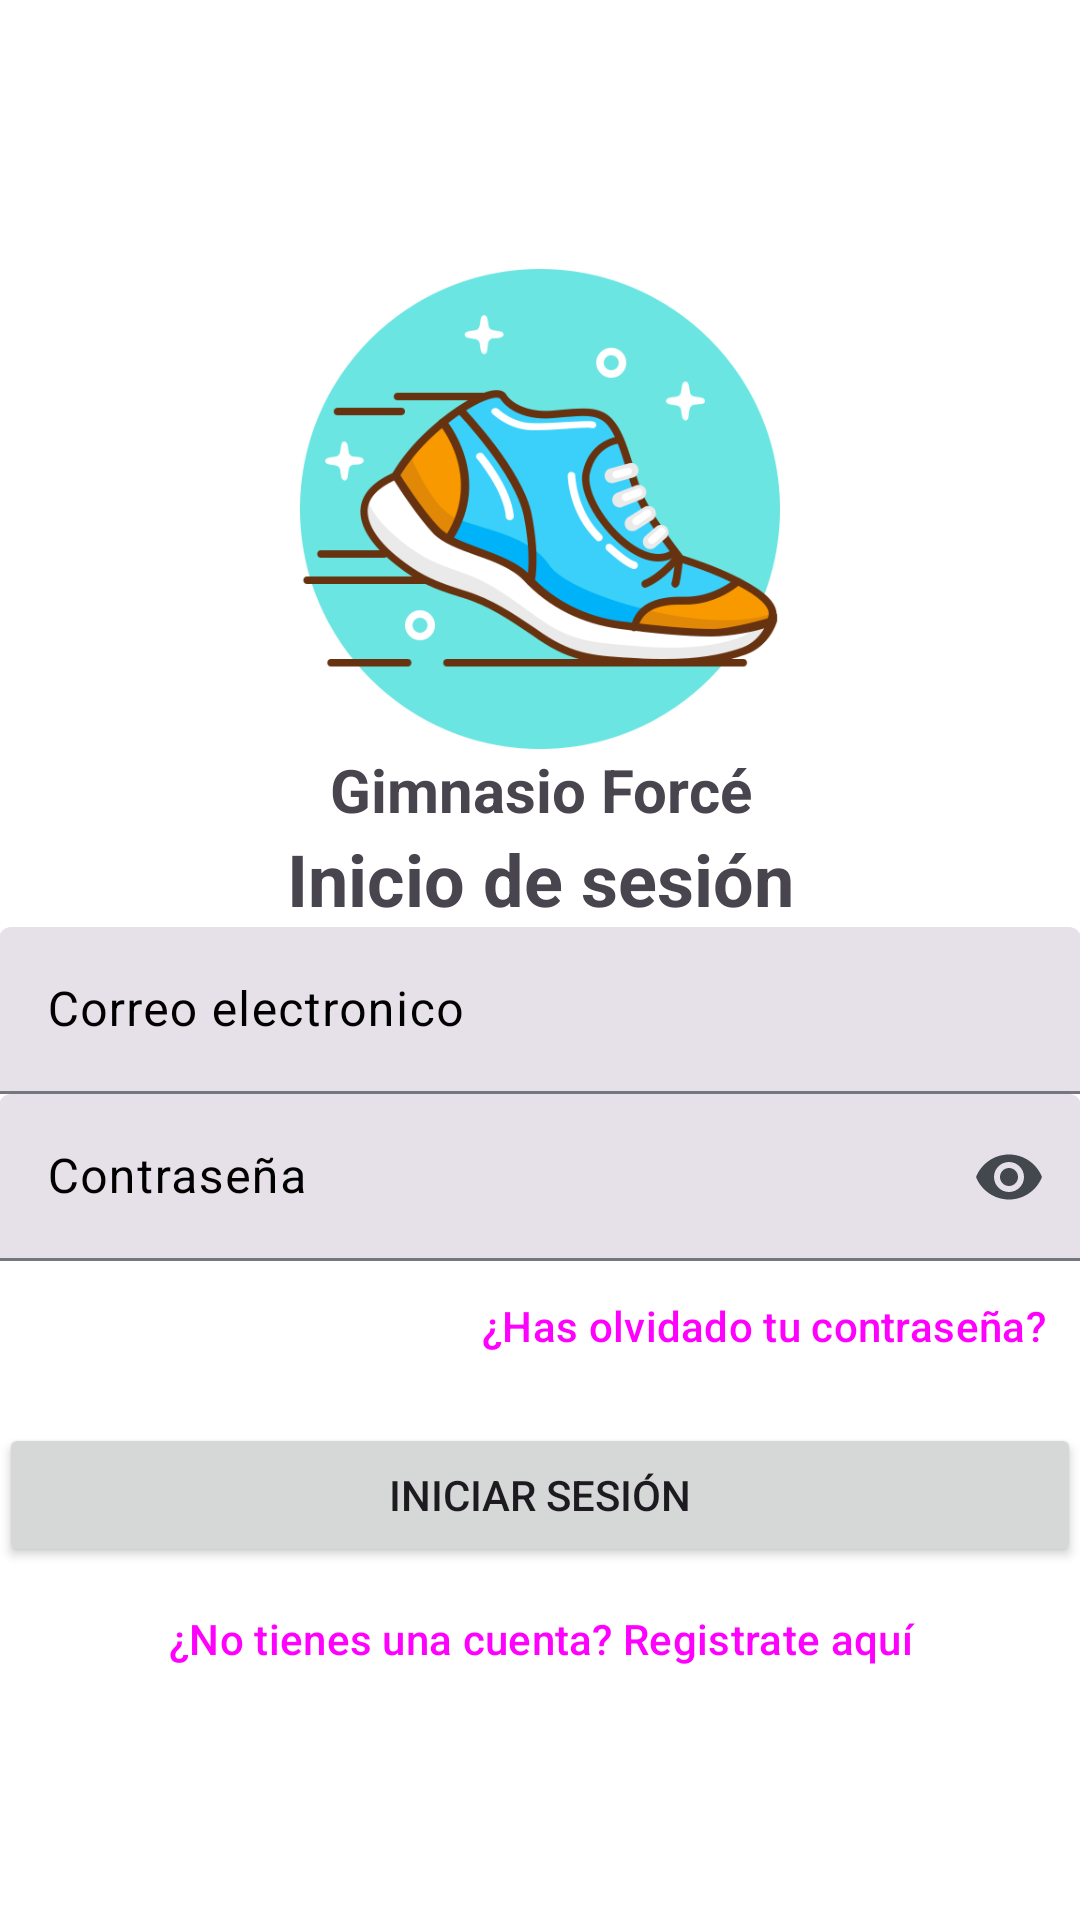

Produce the Android XML layout that renders to this screen, including the resource entries it uses.
<!-- AndroidManifest.xml: application theme Theme.Proyecto -->
<!-- res/layout/activity_login.xml -->
<?xml version="1.0" encoding="utf-8"?>
<LinearLayout xmlns:android="http://schemas.android.com/apk/res/android"
    xmlns:app="http://schemas.android.com/apk/res-auto"
    xmlns:tools="http://schemas.android.com/tools"
    android:layout_width="match_parent"
    android:layout_height="match_parent"
    android:background="@color/md_theme_light_onTertiary"
    android:gravity="center"
    android:orientation="vertical"
    android:padding="@dimen/_30dp"
    tools:context=".LoginActivity">

    <LinearLayout
        android:layout_width="match_parent"
        android:layout_height="match_parent"
        android:gravity="center_vertical"
        android:orientation="vertical"
        android:paddingTop="60dp"
        android:paddingBottom="40dp">

        <LinearLayout
            android:layout_width="match_parent"
            android:layout_height="wrap_content"
            android:layout_marginBottom="@dimen/_30dp"
            android:orientation="vertical">

            <ImageView
                android:id="@+id/imageView2"
                android:layout_width="match_parent"
                android:layout_height="160dp"
                app:srcCompat="@drawable/logo_del_proyecto" />

            <TextView
                android:id="@+id/textView"
                android:layout_width="match_parent"
                android:layout_height="wrap_content"
                android:text="@string/app_name"
                android:textAlignment="center"
                android:textSize="20sp"
                android:textStyle="bold" />

            <TextView
                android:id="@+id/textView3"
                android:layout_width="match_parent"
                android:layout_height="wrap_content"
                android:text="@string/login2"
                android:textAlignment="center"
                android:textSize="24sp"
                android:textStyle="bold" />

        </LinearLayout>

        <LinearLayout
            android:layout_width="match_parent"
            android:layout_height="wrap_content"
            android:layout_marginBottom="@dimen/_16dp"
            android:orientation="vertical">

            <com.google.android.material.textfield.TextInputLayout
                android:id="@+id/txtIEmail"
                style="?attr/textInputFilledStyle"
                android:layout_width="match_parent"
                android:layout_height="wrap_content"
                android:hint="@string/email"
                android:textColorHint="@color/material_dynamic_primary0"
                app:endIconMode="clear_text">

                <com.google.android.material.textfield.TextInputEditText
                    android:id="@+id/txtEmail"
                    android:layout_width="match_parent"
                    android:layout_height="wrap_content"
                    android:inputType="textEmailAddress" />
            </com.google.android.material.textfield.TextInputLayout>

        </LinearLayout>

        <LinearLayout
            android:layout_width="match_parent"
            android:layout_height="wrap_content"
            android:layout_marginBottom="6dp"
            android:orientation="vertical">

            <com.google.android.material.textfield.TextInputLayout
                android:id="@+id/txtIPassword"
                style="?attr/textInputFilledStyle"
                android:layout_width="match_parent"
                android:layout_height="wrap_content"
                android:hint="@string/password"
                android:textColorHint="@color/material_dynamic_primary0"
                app:endIconMode="password_toggle">

                <com.google.android.material.textfield.TextInputEditText
                    android:id="@+id/txtPassword"
                    android:layout_width="match_parent"
                    android:layout_height="wrap_content"
                    android:inputType="textPassword" />
            </com.google.android.material.textfield.TextInputLayout>
        </LinearLayout>

        <LinearLayout
            android:layout_width="match_parent"
            android:layout_height="wrap_content"
            android:layout_marginBottom="@dimen/_16dp"
            android:orientation="vertical">

            <Button
                android:id="@+id/btnForgot"
                style="@style/Widget.Material3.Button.TextButton"
                android:layout_width="match_parent"
                android:layout_height="wrap_content"
                android:gravity="right"
                android:text="@string/forgot_password" />
        </LinearLayout>

        <LinearLayout
            android:layout_width="match_parent"
            android:layout_height="wrap_content"
            android:orientation="vertical">

            <Button
                android:id="@+id/btnLogin"
                android:layout_width="match_parent"
                android:layout_height="wrap_content"
                android:text="@string/login" />

            <Button
                android:id="@+id/btnRegister"
                style="@style/Widget.Material3.Button.TextButton"
                android:layout_width="match_parent"
                android:layout_height="wrap_content"
                android:gravity="center"
                android:text="@string/register" />
        </LinearLayout>

    </LinearLayout>

</LinearLayout>
<!-- resources referenced by this layout -->
<resources>
  <color name="md_theme_light_onTertiary">#FFFFFF</color>
  <string name="app_name">Gimnasio Forcé</string>
  <string name="email">Correo electronico</string>
  <string name="forgot_password">¿Has olvidado tu contraseña?</string>
  <string name="login">Iniciar sesión</string>
  <string name="login2">Inicio de sesión</string>
  <string name="password">Contraseña</string>
  <string name="register">¿No tienes una cuenta? Registrate aquí</string>
  <color name="md_theme_light_primary">#225FA6</color>
  <color name="md_theme_light_onPrimary">#FFFFFF</color>
  <color name="md_theme_light_primaryContainer">#D5E3FF</color>
  <color name="md_theme_light_onPrimaryContainer">#001C3B</color>
  <color name="md_theme_light_secondary">#1860A5</color>
  <color name="md_theme_light_onSecondary">#FFFFFF</color>
  <color name="md_theme_light_secondaryContainer">#D3E3FF</color>
  <color name="md_theme_light_onSecondaryContainer">#001C39</color>
  <color name="md_theme_light_tertiary">#006688</color>
  <color name="md_theme_light_tertiaryContainer">#C2E8FF</color>
  <color name="md_theme_light_onTertiaryContainer">#001E2B</color>
  <color name="md_theme_light_error">#BA1A1A</color>
  <color name="md_theme_light_errorContainer">#FFDAD6</color>
  <color name="md_theme_light_onError">#FFFFFF</color>
  <color name="md_theme_light_onErrorContainer">#410002</color>
  <color name="md_theme_light_background">#FDFBFF</color>
  <color name="md_theme_light_onBackground">#1A1C1E</color>
  <color name="md_theme_light_surface">#FDFBFF</color>
  <color name="md_theme_light_onSurface">#1A1C1E</color>
  <color name="md_theme_light_surfaceVariant">#E0E2EC</color>
  <color name="md_theme_light_onSurfaceVariant">#43474E</color>
  <color name="md_theme_light_outline">#74777F</color>
  <color name="md_theme_light_inverseOnSurface">#F1F0F4</color>
  <color name="md_theme_light_inverseSurface">#2F3033</color>
  <color name="md_theme_light_inversePrimary">#A7C8FF</color>
</resources>
